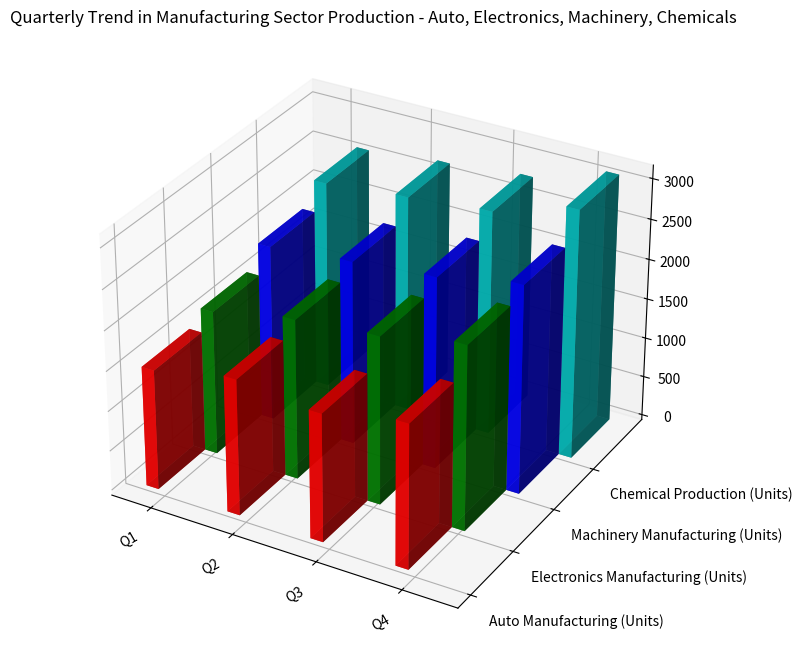

Write Python code to recreate this figure. (Note: this script raises an exception after producing the figure.)
import numpy as np
import matplotlib.pyplot as plt
from mpl_toolkits.mplot3d import Axes3D

y_values = ["Auto Manufacturing (Units)", "Electronics Manufacturing (Units)", 
            "Machinery Manufacturing (Units)", "Chemical Production (Units)"]
x_values = ["Q1", "Q2", "Q3", "Q4"]
data = np.array([[1500, 1800, 2200, 2600],
                 [1700, 2000, 2300, 2700],
                 [1600, 2100, 2400, 2800],
                 [1800, 2300, 2600, 3100]], dtype=np.float32)

fig = plt.figure(figsize=(10, 8))
ax = fig.add_subplot(111, projection='3d')

_bar_width = 0.15
_colors = ['r', 'g', 'b', 'c']

for i, yt in enumerate(y_values):
    ax.bar3d(
        np.arange(len(x_values)) + (_bar_width * i),
        [i]*len(x_values),
        [0]*len(x_values),
        _bar_width,
        1,
        data[:, i],
        color=_colors[i],
        alpha=0.8
    )

ax.view_init(elev=30, azim=-60)  
ax.set_xticks(np.arange(len(x_values)) + (_bar_width * (len(y_values) - 1) / 2))
ax.set_yticks(np.arange(len(y_values)))
ax.set_xticklabels(x_values, rotation=30, ha='right')
ax.set_yticklabels(y_values, ha='left')

ax.set_title("Quarterly Trend in Manufacturing Sector Production - Auto, Electronics, Machinery, Chemicals")
plt.tight_layout()
plt.savefig('/cpfs01/user/yehancheng/workspace/datasets/SimChartV2/demo/3D/png/195_202312302235.png')
plt.clf()
